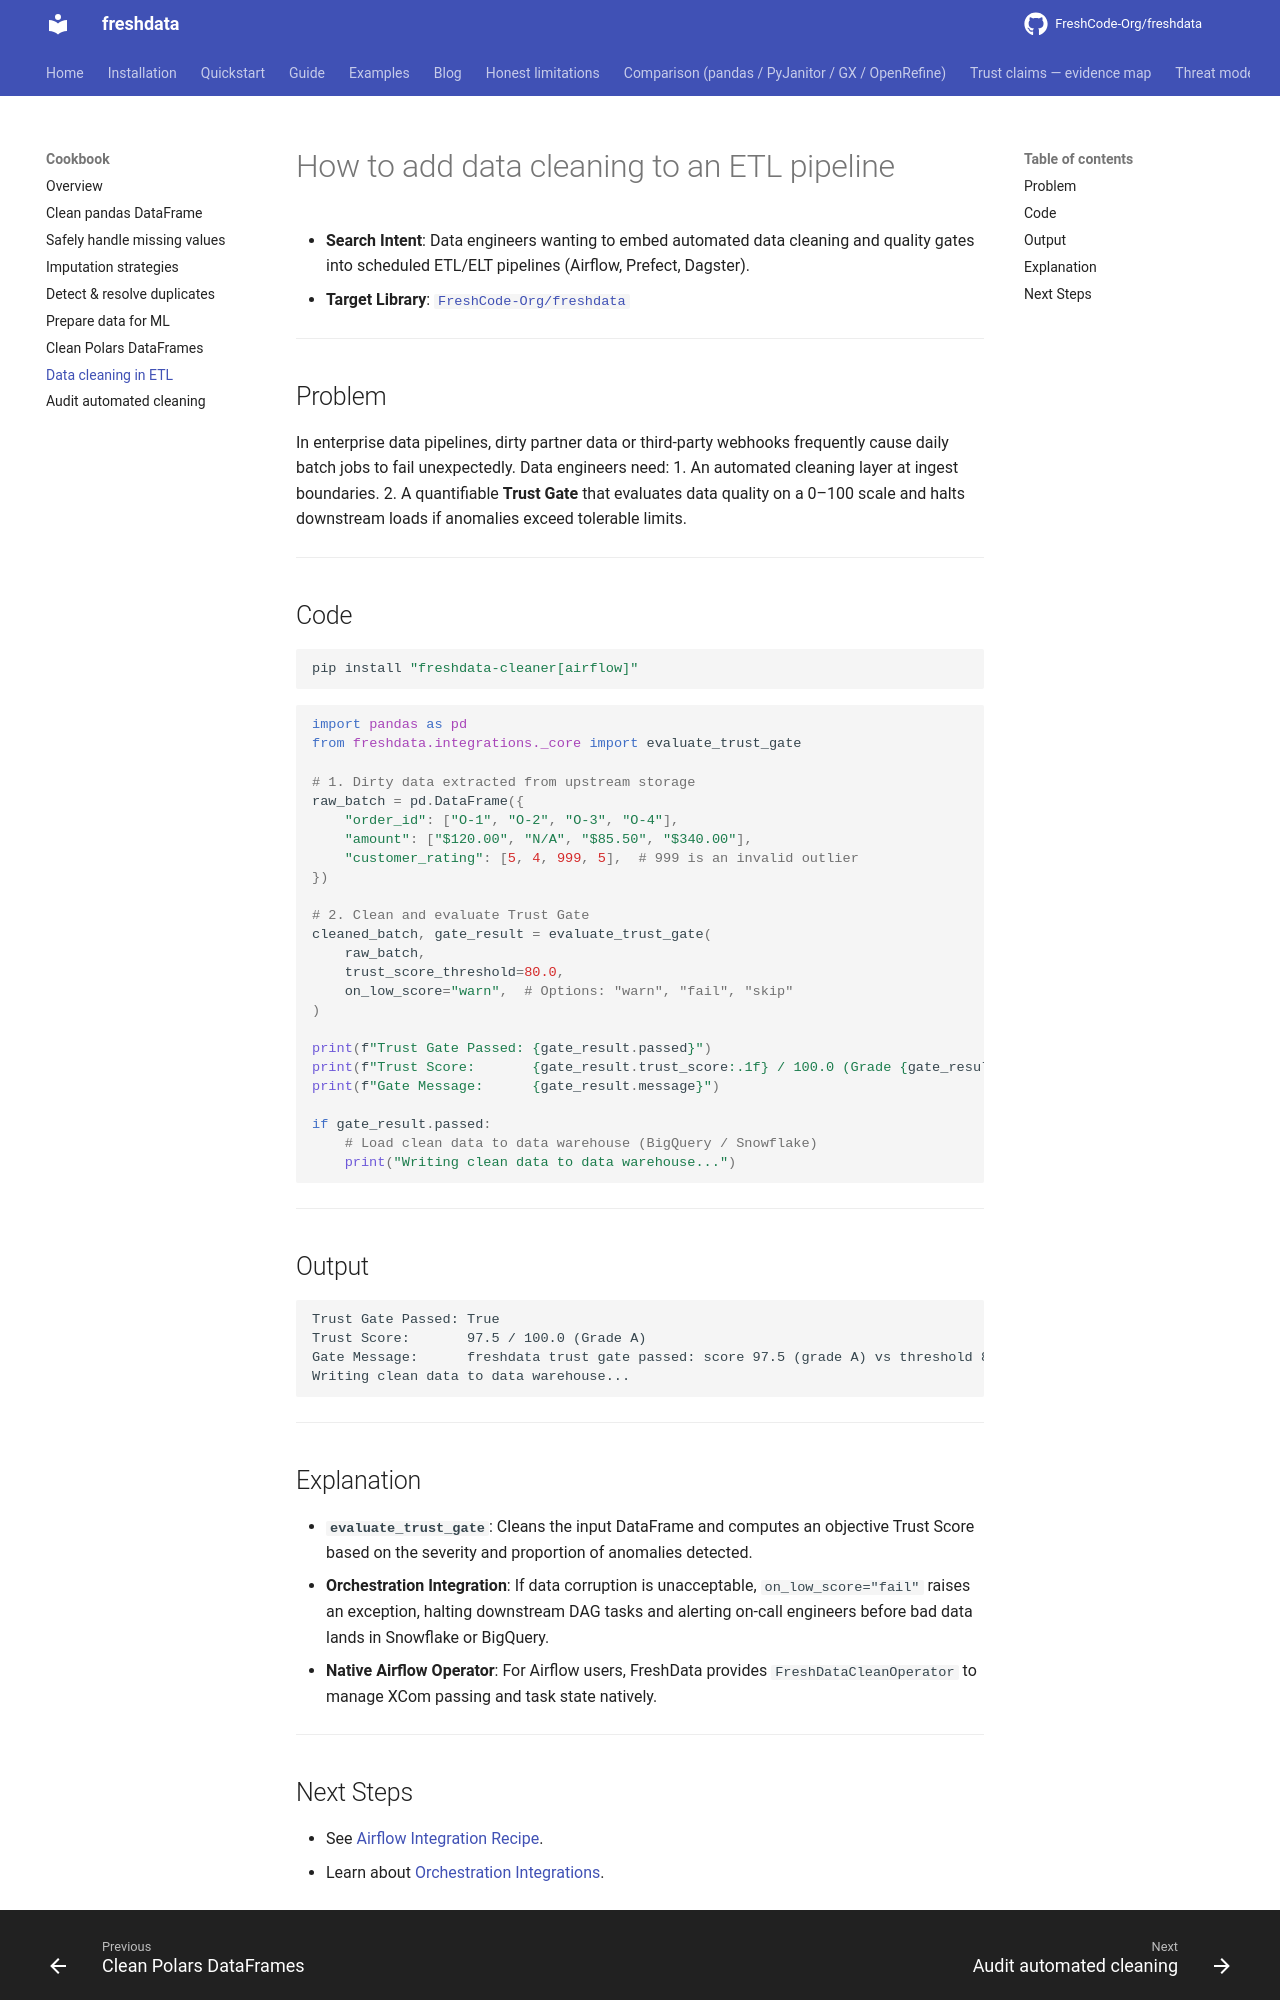

repository: FreshCode-Org/freshdata · page: cookbook/data-cleaning-in-etl-pipeline/index.html · generator: mkdocs

---
title: How to add data cleaning to an ETL pipeline
description: Automate data hygiene and quality gating inside Airflow, Prefect, and Dagster pipelines.
keywords: etl data cleaning pipeline, airflow data quality gate, python etl data cleaning, dagster data quality
---

# How to add data cleaning to an ETL pipeline

* **Search Intent**: Data engineers wanting to embed automated data cleaning and quality gates into scheduled ETL/ELT pipelines (Airflow, Prefect, Dagster).
* **Target Library**: [`FreshCode-Org/freshdata`](https://github.com/FreshCode-Org/freshdata)

---

## Problem

In enterprise data pipelines, dirty partner data or third-party webhooks frequently cause daily batch jobs to fail unexpectedly. Data engineers need:
1. An automated cleaning layer at ingest boundaries.
2. A quantifiable **Trust Gate** that evaluates data quality on a 0–100 scale and halts downstream loads if anomalies exceed tolerable limits.

---

## Code

```bash
pip install "freshdata-cleaner[airflow]"
```

```python
import pandas as pd
from freshdata.integrations._core import evaluate_trust_gate

# 1. Dirty data extracted from upstream storage
raw_batch = pd.DataFrame({
    "order_id": ["O-1", "O-2", "O-3", "O-4"],
    "amount": ["$120.00", "N/A", "$85.50", "$340.00"],
    "customer_rating": [5, 4, 999, 5],  # 999 is an invalid outlier
})

# 2. Clean and evaluate Trust Gate
cleaned_batch, gate_result = evaluate_trust_gate(
    raw_batch,
    trust_score_threshold=80.0,
    on_low_score="warn",  # Options: "warn", "fail", "skip"
)

print(f"Trust Gate Passed: {gate_result.passed}")
print(f"Trust Score:       {gate_result.trust_score:.1f} / 100.0 (Grade {gate_result.grade})")
print(f"Gate Message:      {gate_result.message}")

if gate_result.passed:
    # Load clean data to data warehouse (BigQuery / Snowflake)
    print("Writing clean data to data warehouse...")
```

---

## Output

```text
Trust Gate Passed: True
Trust Score:       97.5 / 100.0 (Grade A)
Gate Message:      freshdata trust gate passed: score 97.5 (grade A) vs threshold 80.0; 0 high-risk action(s); 4 -> 4 rows.
Writing clean data to data warehouse...
```

---

## Explanation

* **`evaluate_trust_gate`**: Cleans the input DataFrame and computes an objective Trust Score based on the severity and proportion of anomalies detected.
* **Orchestration Integration**: If data corruption is unacceptable, `on_low_score="fail"` raises an exception, halting downstream DAG tasks and alerting on-call engineers before bad data lands in Snowflake or BigQuery.
* **Native Airflow Operator**: For Airflow users, FreshData provides `FreshDataCleanOperator` to manage XCom passing and task state natively.

---
